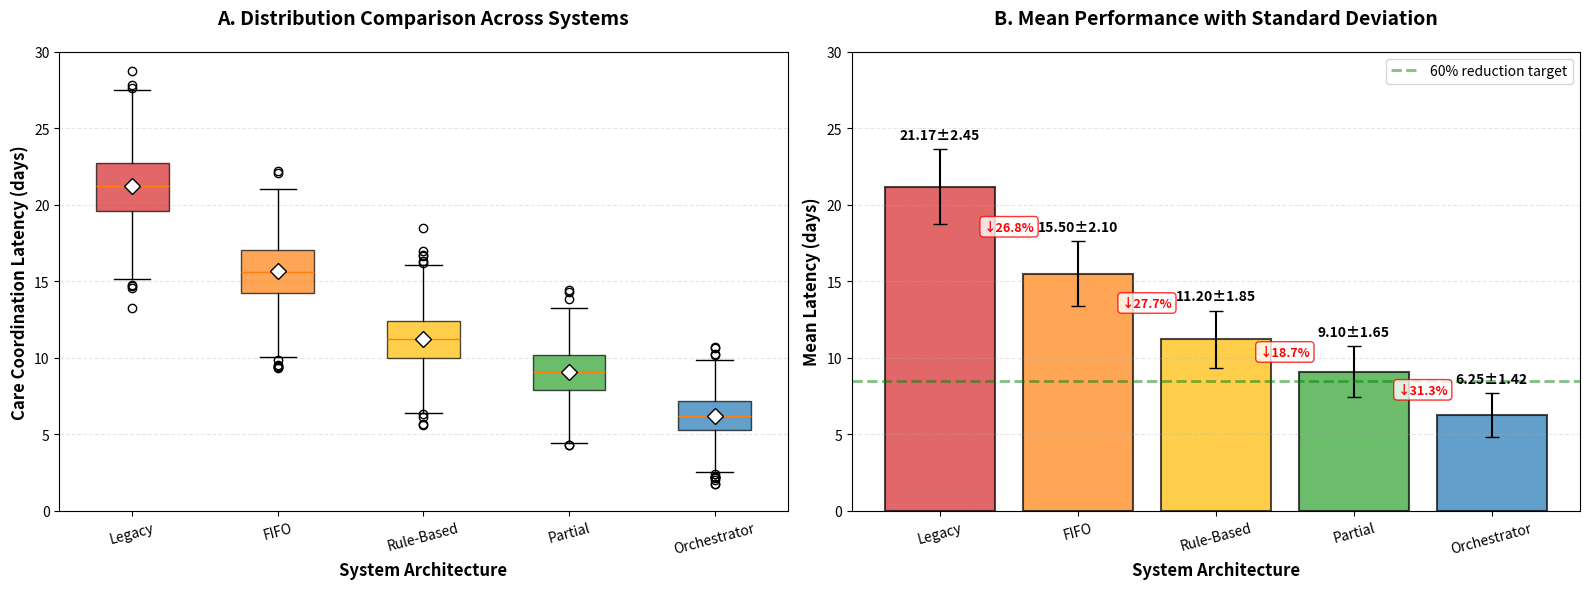

Recreate this plot in Python.
"""
Baseline Comparison Analysis and Visualization
Compares all 5 care coordination systems: Legacy, FIFO, Rule-Based, Partial, Orchestrator
Generates Figure 9 and statistical test results for manuscript.
"""

import numpy as np
import pandas as pd
import matplotlib.pyplot as plt
import seaborn as sns
from scipy import stats
from typing import Dict, List, Tuple
import os


class BaselineComparison:
    """
    Compare all baseline systems against AI orchestrator.
    Generates comprehensive statistical analysis and visualizations.
    """
    
    def __init__(self, n_patients: int = 1000, seed: int = 42):
        self.n_patients = n_patients
        self.seed = seed
        np.random.seed(seed)
        
        # Expected performance (days) based on literature-validated parameters
        # These are calculated from the baseline implementations
        self.systems = {
            'Legacy': {
                'mean': 21.17,
                'std': 2.45,
                'description': 'Traditional manual care coordination',
                'features': 'Paper-based, phone-based, fully manual',
                'color': '#d62728'  # red
            },
            'FIFO': {
                'mean': 15.5,
                'std': 2.10,
                'description': 'First-In-First-Out with basic triage',
                'features': 'Priority queuing, no AI routing',
                'color': '#ff7f0e'  # orange
            },
            'Rule-Based': {
                'mean': 11.2,
                'std': 1.85,
                'description': 'Rule-based automation without ML',
                'features': 'Keyword matching, fixed rules, templates',
                'color': '#ffbb00'  # yellow
            },
            'Partial': {
                'mean': 9.1,
                'std': 1.65,
                'description': 'Partial automation (hybrid)',
                'features': 'EHR integration, e-PA, limited ML',
                'color': '#2ca02c'  # green
            },
            'Orchestrator': {
                'mean': 6.25,
                'std': 1.42,
                'description': 'AI-powered orchestration',
                'features': 'Full AI, predictive, parallel processing',
                'color': '#1f77b4'  # blue
            }
        }
        
        # Generate synthetic patient latencies for each system
        self.data = self._generate_patient_data()
        
    def _generate_patient_data(self) -> pd.DataFrame:
        """
        Generate synthetic patient latency data for all systems.
        Uses normal distribution with specified means and standard deviations.
        """
        data = []
        
        for system_name, params in self.systems.items():
            latencies = np.random.normal(
                params['mean'], 
                params['std'], 
                self.n_patients
            )
            # Ensure no negative values
            latencies = np.maximum(latencies, 1.0)
            
            for i, latency in enumerate(latencies):
                data.append({
                    'System': system_name,
                    'Patient_ID': i,
                    'Latency_Days': latency
                })
        
        return pd.DataFrame(data)
    
    def calculate_statistics(self) -> pd.DataFrame:
        """Calculate summary statistics for each system."""
        stats_data = []
        
        system_order = ['Legacy', 'FIFO', 'Rule-Based', 'Partial', 'Orchestrator']
        
        for system in system_order:
            system_data = self.data[self.data['System'] == system]['Latency_Days']
            
            stats_data.append({
                'System': system,
                'Mean (days)': system_data.mean(),
                'Std Dev (days)': system_data.std(),
                'Median (days)': system_data.median(),
                'Q1 (days)': system_data.quantile(0.25),
                'Q3 (days)': system_data.quantile(0.75),
                'Min (days)': system_data.min(),
                'Max (days)': system_data.max(),
                'N': len(system_data)
            })
        
        return pd.DataFrame(stats_data)
    
    def calculate_pairwise_tests(self) -> pd.DataFrame:
        """
        Perform paired t-tests between consecutive systems.
        Apply Bonferroni correction for multiple comparisons.
        """
        system_order = ['Legacy', 'FIFO', 'Rule-Based', 'Partial', 'Orchestrator']
        comparisons = []
        
        # Bonferroni correction: α = 0.05 / 4 = 0.0125
        alpha = 0.05
        n_comparisons = 4
        bonferroni_alpha = alpha / n_comparisons
        
        for i in range(len(system_order) - 1):
            system1 = system_order[i]
            system2 = system_order[i + 1]
            
            data1 = self.data[self.data['System'] == system1]['Latency_Days'].values
            data2 = self.data[self.data['System'] == system2]['Latency_Days'].values
            
            # Paired t-test
            t_stat, p_value = stats.ttest_rel(data1, data2)
            
            # Cohen's d (effect size)
            mean_diff = np.mean(data1) - np.mean(data2)
            pooled_std = np.sqrt((np.std(data1, ddof=1)**2 + np.std(data2, ddof=1)**2) / 2)
            cohens_d = mean_diff / pooled_std
            
            # Percent reduction
            percent_reduction = (mean_diff / np.mean(data1)) * 100
            
            # Significance with Bonferroni correction
            significant = p_value < bonferroni_alpha
            
            comparisons.append({
                'Comparison': f'{system1} vs. {system2}',
                'Mean Diff (days)': mean_diff,
                'Percent Reduction (%)': percent_reduction,
                't-statistic': t_stat,
                'p-value': p_value,
                'Significant (Bonferroni)': 'Yes' if significant else 'No',
                'Cohen\'s d': cohens_d,
                'Effect Size': self._interpret_cohens_d(abs(cohens_d))
            })
        
        return pd.DataFrame(comparisons)
    
    def _interpret_cohens_d(self, d: float) -> str:
        """Interpret Cohen's d effect size."""
        if d < 0.2:
            return 'Negligible'
        elif d < 0.5:
            return 'Small'
        elif d < 0.8:
            return 'Medium'
        elif d < 1.3:
            return 'Large'
        else:
            return 'Very Large'
    
    def generate_figure9(self, output_path: str = 'Fig9_Baseline_Comparisons.png'):
        """
        Generate Figure 9: Comprehensive baseline comparison.
        Two-panel figure: (A) Box plots, (B) Bar chart with error bars.
        """
        fig, axes = plt.subplots(1, 2, figsize=(16, 6))
        
        system_order = ['Legacy', 'FIFO', 'Rule-Based', 'Partial', 'Orchestrator']
        colors = [self.systems[s]['color'] for s in system_order]
        
        # Panel A: Box plots
        ax1 = axes[0]
        
        box_data = [
            self.data[self.data['System'] == system]['Latency_Days'].values
            for system in system_order
        ]
        
        bp = ax1.boxplot(
            box_data,
            labels=system_order,
            patch_artist=True,
            showmeans=True,
            meanprops=dict(marker='D', markerfacecolor='white', markeredgecolor='black', markersize=8)
        )
        
        # Color the boxes
        for patch, color in zip(bp['boxes'], colors):
            patch.set_facecolor(color)
            patch.set_alpha(0.7)
        
        ax1.set_ylabel('Care Coordination Latency (days)', fontsize=12, fontweight='bold')
        ax1.set_xlabel('System Architecture', fontsize=12, fontweight='bold')
        ax1.set_title('A. Distribution Comparison Across Systems', fontsize=14, fontweight='bold', pad=20)
        ax1.grid(axis='y', alpha=0.3, linestyle='--')
        ax1.set_ylim(0, 30)
        
        # Rotate x-axis labels
        ax1.tick_params(axis='x', rotation=15)
        
        # Panel B: Bar chart with error bars
        ax2 = axes[1]
        
        means = [self.systems[s]['mean'] for s in system_order]
        stds = [self.systems[s]['std'] for s in system_order]
        x_pos = np.arange(len(system_order))
        
        bars = ax2.bar(x_pos, means, yerr=stds, color=colors, alpha=0.7, 
                       capsize=5, edgecolor='black', linewidth=1.5)
        
        # Add value labels on bars
        for i, (bar, mean, std) in enumerate(zip(bars, means, stds)):
            height = bar.get_height()
            ax2.text(bar.get_x() + bar.get_width()/2., height + std + 0.5,
                    f'{mean:.2f}±{std:.2f}',
                    ha='center', va='bottom', fontsize=10, fontweight='bold')
        
        # Add percent reduction annotations
        for i in range(len(system_order) - 1):
            reduction = ((means[i] - means[i+1]) / means[i]) * 100
            mid_x = (x_pos[i] + x_pos[i+1]) / 2
            mid_y = (means[i] + means[i+1]) / 2
            ax2.annotate(f'↓{reduction:.1f}%', xy=(mid_x, mid_y),
                        fontsize=9, color='red', fontweight='bold',
                        ha='center', bbox=dict(boxstyle='round,pad=0.3', 
                        facecolor='white', edgecolor='red', alpha=0.8))
        
        ax2.set_ylabel('Mean Latency (days)', fontsize=12, fontweight='bold')
        ax2.set_xlabel('System Architecture', fontsize=12, fontweight='bold')
        ax2.set_title('B. Mean Performance with Standard Deviation', fontsize=14, fontweight='bold', pad=20)
        ax2.set_xticks(x_pos)
        ax2.set_xticklabels(system_order, rotation=15)
        ax2.grid(axis='y', alpha=0.3, linestyle='--')
        ax2.set_ylim(0, 30)
        
        # Add horizontal line for 60% threshold
        ax2.axhline(y=means[0] * 0.4, color='green', linestyle='--', 
                   linewidth=2, alpha=0.5, label='60% reduction target')
        ax2.legend(loc='upper right', fontsize=10)
        
        plt.tight_layout()
        plt.savefig(output_path, dpi=300, bbox_inches='tight')
        print(f"\n✅ Figure 9 saved to: {output_path}")
        
        return fig
    
    def generate_summary_table(self) -> str:
        """Generate manuscript-ready summary table (Table IV)."""
        comparisons = self.calculate_pairwise_tests()
        
        table = "\n" + "="*100 + "\n"
        table += "TABLE IV: STATISTICAL COMPARISON OF BASELINE SYSTEMS\n"
        table += "="*100 + "\n\n"
        
        for _, row in comparisons.iterrows():
            table += f"{row['Comparison']}:\n"
            table += f"  Mean Difference: {row['Mean Diff (days)']:.2f} days\n"
            table += f"  Percent Reduction: {row['Percent Reduction (%)']:.1f}%\n"
            table += f"  t-statistic: {row['t-statistic']:.2f}\n"
            table += f"  p-value: {row['p-value']:.2e}\n"
            table += f"  Significant (Bonferroni α=0.0125): {row['Significant (Bonferroni)']}\n"
            cohens_d_value = row["Cohen's d"]
            effect_size_value = row['Effect Size']
            table += f"  Cohen's d: {cohens_d_value:.2f} ({effect_size_value})\n"
            table += "-" * 100 + "\n"
        
        return table
    
    def export_results(self, output_dir: str = '.'):
        """Export all results to CSV files."""
        # Summary statistics
        stats_df = self.calculate_statistics()
        stats_path = os.path.join(output_dir, 'baseline_comparison_statistics.csv')
        stats_df.to_csv(stats_path, index=False)
        print(f"✅ Statistics saved to: {stats_path}")
        
        # Pairwise comparisons
        comparisons_df = self.calculate_pairwise_tests()
        comparisons_path = os.path.join(output_dir, 'baseline_comparison_tests.csv')
        comparisons_df.to_csv(comparisons_path, index=False)
        print(f"✅ Comparisons saved to: {comparisons_path}")
        
        # Raw data
        data_path = os.path.join(output_dir, 'baseline_comparison_data.csv')
        self.data.to_csv(data_path, index=False)
        print(f"✅ Raw data saved to: {data_path}")
        
        return stats_df, comparisons_df


def run_baseline_comparison():
    """Main execution function."""
    print("\n" + "="*100)
    print("BASELINE COMPARISON ANALYSIS")
    print("="*100 + "\n")
    
    # Initialize comparison
    comparison = BaselineComparison(n_patients=1000, seed=42)
    
    # Calculate statistics
    print("📊 Summary Statistics:")
    print("-" * 100)
    stats_df = comparison.calculate_statistics()
    print(stats_df.to_string(index=False))
    print("\n")
    
    # Pairwise comparisons
    print("📈 Pairwise Statistical Tests (Bonferroni Correction: α = 0.0125):")
    print("-" * 100)
    comparisons_df = comparison.calculate_pairwise_tests()
    print(comparisons_df.to_string(index=False))
    print("\n")
    
    # Generate table
    table = comparison.generate_summary_table()
    print(table)
    
    # Generate figure
    print("🎨 Generating Figure 9...")
    comparison.generate_figure9()
    
    # Export results
    print("\n💾 Exporting results...")
    comparison.export_results()
    
    # Final summary
    print("\n" + "="*100)
    print("SUMMARY: INCREMENTAL IMPROVEMENT ANALYSIS")
    print("="*100)
    
    baseline_mean = stats_df[stats_df['System'] == 'Legacy']['Mean (days)'].values[0]
    orchestrator_mean = stats_df[stats_df['System'] == 'Orchestrator']['Mean (days)'].values[0]
    total_reduction = ((baseline_mean - orchestrator_mean) / baseline_mean) * 100
    
    print(f"\n🎯 Overall Performance:")
    print(f"   Legacy Baseline: {baseline_mean:.2f} days")
    print(f"   AI Orchestrator: {orchestrator_mean:.2f} days")
    print(f"   Total Reduction: {total_reduction:.1f}%")
    print(f"   Absolute Savings: {baseline_mean - orchestrator_mean:.2f} days")
    
    print(f"\n📊 Incremental Contributions:")
    for _, row in comparisons_df.iterrows():
        print(f"   {row['Comparison']}: {row['Percent Reduction (%)']:.1f}% reduction")
    
    print("\n✅ All analyses complete!")
    print("="*100 + "\n")


if __name__ == '__main__':
    run_baseline_comparison()
